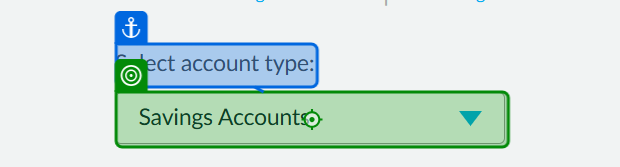
Task: Robotic Enterprise Framework of savings yogi internship project
Workflow: HtmlPageSave

Step 1 [then]: SearchedElement on the drop-down in window 'Banking Products | LendingTree' (msedge.exe)
